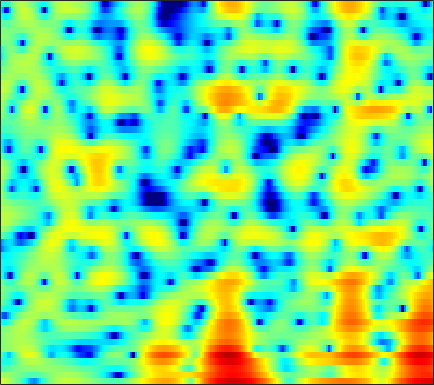

Data behind this chart, as committed beside it:
3.9995, 3.5103, 2.8639, 2.2159, 1.7195, 1.0357, 0.29734, -0.30401, -1.206, -2.2324, -3.476, -4.5783, -6.3136, -8.3215, -9.8122, -10.966, -10.178, -8.7116, -6.522, -4.5462, -2.897, -1.857, -0.69553, 0.2444
1.511, 1.315, 1.066, 0.8213, 0.632, 0.3691, 0.08336, -0.1495, -0.4854, -0.8466, -1.225, -1.507, -1.857, -2.135, -2.27, -2.331, -2.243, -2.08, -1.752, -1.331, -0.8632, -0.5041, -0.04066, 0.383
-3.486, -2.939, -2.326, -1.813, -1.485, -1.104, -0.7764, -0.5601, -0.3055, -0.08647, 0.09284, 0.2034, 0.3254, 0.4254, 0.4884, 0.5607, 0.6208, 0.6586, 0.698, 0.7291, 0.7502, 0.7567, 0.7522, 0.731
-4.421, -4.513, -4.603, -4.47, -4.133, -3.369, -2.369, -1.575, -0.5499, 0.3582, 1.102, 1.548, 1.987, 2.26, 2.366, 2.376, 2.263, 2.102, 1.804, 1.434, 1.017, 0.6901, 0.262, -0.1268
-1.834, -3.247, -5.623, -7.959, -8.165, -5.712, -2.733, -0.8901, 1.031, 2.442, 3.444, 3.968, 4.383, 4.494, 4.385, 3.984, 3.28, 2.539, 1.23, -0.5, -2.735, -4.776, -7.705, -9.472
0.491, 0.4966, 0.5286, 0.6381, 0.7863, 1.083, 1.487, 1.825, 2.261, 2.624, 2.876, 2.974, 2.963, 2.769, 2.493, 1.94, 1.158, 0.4134, -0.7955, -2.236, -3.85, -5.067, -6.418, -7.143
-0.01685, 0.3139, 0.6932, 1.035, 1.268, 1.536, 1.756, 1.89, 2.025, 2.094, 2.082, 2.013, 1.838, 1.569, 1.306, 0.8765, 0.365, -0.0612, -0.6638, -1.274, -1.859, -2.256, -2.718, -3.098
-0.1394, 0.1957, 0.591, 0.9476, 1.192, 1.477, 1.703, 1.827, 1.928, 1.946, 1.871, 1.745, 1.476, 1.1, 0.7543, 0.222, -0.364, -0.8153, -1.395, -1.897, -2.271, -2.449, -2.545, -2.509
-0.4903, -0.2862, 0.0553, 0.4469, 0.7682, 1.225, 1.668, 1.961, 2.261, 2.432, 2.448, 2.342, 2.028, 1.488, 0.9132, -0.09821, -1.413, -2.613, -4.464, -6.329, -7.42, -7.21, -5.859, -4.194
-4.91, -5.535, -5.476, -4.345, -3.171, -1.574, -0.1652, 0.7197, 1.647, 2.298, 2.693, 2.829, 2.792, 2.479, 2.042, 1.154, -0.1398, -1.424, -3.596, -6.128, -7.803, -7.251, -5.003, -2.761
-10.02, -12.83, -13.6, -10.29, -7.816, -5.233, -3.337, -2.227, -1.029, -0.06206, 0.6997, 1.153, 1.609, 1.89, 1.991, 1.973, 1.794, 1.591, 1.279, 1.003, 0.8345, 0.8164, 0.9113, 1.067
-3.439, -4.065, -4.652, -5.035, -5.222, -5.326, -5.318, -5.192, -4.699, -3.79, -2.588, -1.646, -0.4714, 0.539, 1.171, 1.847, 2.334, 2.594, 2.813, 2.921, 2.93, 2.873, 2.708, 2.413
-0.8782, -1.572, -2.639, -3.927, -5.167, -7.493, -11.13, -15.8, -23.55, -13.03, -7.659, -5.052, -2.53, -0.6973, 0.3515, 1.422, 2.213, 2.656, 3.076, 3.326, 3.431, 3.414, 3.265, 2.968
-0.08285, -0.5813, -1.396, -2.333, -3.114, -4.221, -5.201, -5.746, -5.941, -5.241, -3.966, -2.932, -1.658, -0.567, 0.1026, 0.7893, 1.282, 1.54, 1.788, 1.949, 2.064, 2.127, 2.167, 2.145
0.1548, -0.1937, -0.7207, -1.216, -1.501, -1.73, -1.796, -1.712, -1.424, -1.015, -0.5381, -0.1744, 0.2377, 0.4977, 0.5636, 0.4709, 0.1516, -0.2167, -0.755, -1.161, -1.222, -0.9666, -0.3328, 0.3968
-0.5987, -1.391, -2.473, -3.382, -3.687, -3.411, -2.541, -1.671, -0.4751, 0.5563, 1.346, 1.775, 2.118, 2.134, 1.894, 1.17, -0.1417, -1.649, -4.851, -10.81, -17.68, -9.863, -4.165, -1.002
-3.675, -5.269, -8.397, -14.35, -26.3, -14.89, -8.143, -5.204, -2.545, -0.7067, 0.6141, 1.316, 1.916, 2.178, 2.16, 1.84, 1.206, 0.5575, -0.4625, -1.327, -1.568, -1.163, -0.1349, 0.9963
-4.849, -5.404, -6.172, -6.718, -6.8, -6.316, -5.313, -4.315, -3.001, -1.851, -0.8503, -0.2194, 0.4314, 0.9004, 1.15, 1.347, 1.419, 1.417, 1.391, 1.39, 1.457, 1.55, 1.714, 1.882
-5.08, -5.127, -5.175, -5.075, -4.916, -4.559, -4.016, -3.575, -2.944, -2.237, -1.568, -1.096, -0.4872, 0.05888, 0.421, 0.8553, 1.223, 1.456, 1.732, 1.953, 2.126, 2.212, 2.268, 2.242
-6.339, -6.272, -6.015, -5.649, -5.333, -4.906, -4.422, -4.097, -3.64, -3.101, -2.539, -2.106, -1.481, -0.8294, -0.346, 0.2963, 0.9203, 1.365, 1.893, 2.334, 2.671, 2.849, 2.97, 2.937
-11.98, -10.68, -8.718, -7.352, -6.663, -6.106, -5.931, -5.831, -5.665, -5.459, -5.024, -4.535, -3.782, -2.9, -2.157, -1.118, -0.05735, 0.7335, 1.704, 2.567, 3.261, 3.66, 4.002, 4.11
-10.72, -9.233, -7.627, -6.822, -6.749, -7.346, -8.805, -10.22, -12.16, -13.02, -12.04, -10.92, -9.636, -8.526, -7.454, -5.627, -3.493, -1.92, -0.01094, 1.597, 2.889, 3.646, 4.384, 4.822
-1.858, -2.239, -2.787, -3.543, -4.42, -6.09, -8.559, -11.4, -15.55, -17.61, -15.57, -14.82, -15.77, -20.65, -38.12, -16.19, -9.251, -6.041, -2.966, -0.7665, 0.891, 1.868, 2.906, 3.698
1.452, 1.121, 0.6073, -0.09666, -0.7545, -1.804, -3.014, -3.943, -5.106, -6.106, -6.866, -7.357, -7.992, -8.354, -8.234, -7.377, -6.002, -4.942, -3.646, -2.576, -1.713, -1.111, -0.2511, 0.7126
2.65, 2.611, 2.423, 2.078, 1.76, 1.204, 0.62, 0.1701, -0.503, -1.069, -1.654, -2.013, -2.442, -2.786, -2.97, -3.203, -3.45, -3.743, -4.359, -5.426, -6.947, -8.13, -8.405, -6.275
2.396, 2.511, 2.497, 2.369, 2.206, 1.922, 1.573, 1.278, 0.8692, 0.4583, 0.03584, -0.2727, -0.6835, -1.117, -1.465, -2.003, -2.662, -3.296, -4.457, -6.133, -8.48, -10.64, -11.86, -8.821
1.702, 1.723, 1.656, 1.501, 1.326, 1.085, 0.791, 0.5675, 0.2899, -0.03961, -0.3312, -0.5812, -0.9043, -1.238, -1.501, -1.85, -2.233, -2.526, -2.914, -3.265, -3.502, -3.512, -3.192, -2.486
1.193, 0.9393, 0.5531, 0.1189, -0.1887, -0.5722, -0.8603, -1.031, -1.242, -1.416, -1.622, -1.784, -2.029, -2.265, -2.415, -2.552, -2.581, -2.513, -2.289, -1.933, -1.478, -1.067, -0.4588, 0.2125
0.8954, 0.1182, -1.062, -2.273, -3.021, -3.718, -3.863, -3.762, -3.56, -3.319, -3.328, -3.417, -3.767, -4.255, -4.649, -5.056, -4.986, -4.546, -3.543, -2.278, -0.9752, -0.05634, 1.029, 1.963
0.9043, -0.6176, -3.4, -7.35, -11.48, -15.34, -11.29, -8.631, -6.369, -5.224, -4.766, -4.852, -5.489, -6.926, -8.714, -12.74, -17.61, -13.74, -7.704, -3.732, -0.9523, 0.6217, 2.233, 3.402
1.593, 0.2215, -2.051, -4.755, -6.65, -8.244, -7.978, -7.437, -6.478, -6.019, -5.71, -5.754, -5.965, -6.512, -7.069, -7.87, -7.837, -6.736, -4.415, -1.899, 0.2514, 1.563, 2.941, 3.894
2.438, 1.55, 0.2137, -1.212, -2.322, -3.684, -4.994, -5.851, -7.124, -8.069, -8.649, -8.456, -7.695, -6.535, -5.667, -4.483, -3.29, -2.328, -0.9881, 0.3441, 1.577, 2.374, 3.221, 3.781
2.731, 2.028, 0.966, -0.2483, -1.302, -2.807, -4.706, -6.362, -9.622, -14.76, -29.57, -20.43, -12.15, -8.097, -6.021, -3.944, -2.299, -1.251, 0.005638, 1.107, 2.066, 2.688, 3.329, 3.749
1.591, 0.9129, -0.03839, -1.034, -1.797, -2.859, -4.038, -5.009, -6.318, -7.581, -8.267, -8.032, -6.995, -5.613, -4.634, -3.489, -2.499, -1.829, -0.9462, -0.02041, 0.9412, 1.659, 2.531, 3.203
-1.117, -2.041, -3.287, -4.217, -4.589, -4.707, -4.49, -4.273, -4.048, -3.826, -3.703, -3.55, -3.437, -3.393, -3.496, -3.811, -4.416, -4.908, -5.141, -4.339, -2.577, -1.079, 0.7566, 2.245
-4.76, -6.762, -10.82, -16.6, -15.96, -10.53, -7.024, -5.254, -3.707, -2.691, -2.055, -1.845, -1.817, -2.189, -2.765, -4.122, -6.524, -9.607, -18.35, -15.26, -7.012, -3.592, -0.4881, 1.666
-5.533, -6.631, -8.317, -9.502, -9.305, -7.751, -5.84, -4.524, -3.154, -2.166, -1.5, -1.218, -1.078, -1.227, -1.512, -2.109, -2.835, -3.366, -3.688, -3.264, -2.102, -1.017, 0.4542, 1.733
-4.325, -4.394, -4.467, -4.419, -4.236, -3.78, -3.139, -2.674, -1.98, -1.401, -0.9515, -0.6863, -0.4864, -0.4035, -0.4166, -0.4868, -0.5636, -0.5783, -0.521, -0.2807, 0.1092, 0.4854, 1.032, 1.594
-3.015, -2.866, -2.711, -2.536, -2.37, -2.076, -1.715, -1.412, -0.9913, -0.5781, -0.2184, 0.003257, 0.2257, 0.3579, 0.4026, 0.4063, 0.3589, 0.3284, 0.3134, 0.3524, 0.4589, 0.5891, 0.8007, 1.039
-1.609, -1.592, -1.635, -1.659, -1.632, -1.486, -1.204, -0.8533, -0.3814, 0.1391, 0.595, 0.8708, 1.14, 1.252, 1.24, 1.09, 0.8138, 0.5432, 0.1893, -0.1255, -0.2857, -0.2813, -0.1153, 0.1308
0.04231, -0.3663, -1.121, -2.01, -2.564, -2.844, -2.354, -1.586, -0.4212, 0.7206, 1.646, 2.154, 2.595, 2.715, 2.608, 2.164, 1.379, 0.5384, -0.8582, -2.381, -3.377, -3.375, -2.462, -1.254
1.605, 0.6769, -1.306, -4.685, -8.832, -18.57, -9.553, -5.127, -1.482, 0.7562, 2.309, 3.107, 3.774, 4.049, 3.966, 3.443, 2.344, 1.043, -1.684, -6.449, -17.52, -13.93, -5.677, -1.99
1.72, 1.038, -0.284, -1.983, -3.255, -4.321, -4.04, -3.236, -1.907, -0.7087, 0.3618, 1.074, 1.874, 2.46, 2.692, 2.694, 2.296, 1.754, 0.7585, -0.3326, -1.099, -1.231, -0.8394, -0.2703
2.201, 1.898, 1.262, 0.4615, -0.2615, -1.215, -2.162, -2.933, -3.862, -4.353, -4.051, -3.124, -1.551, -0.08825, 0.8043, 1.634, 2.084, 2.195, 2.119, 1.893, 1.57, 1.311, 0.9271, 0.5191
2.952, 2.845, 2.478, 1.846, 1.178, -0.03997, -1.788, -3.631, -7.479, -15.85, -18.53, -9.587, -4.307, -1.306, 0.209, 1.581, 2.42, 2.768, 2.927, 2.787, 2.403, 1.967, 1.189, 0.2109
2.266, 2.393, 2.377, 2.112, 1.764, 1.06, 0.0835, -0.7971, -1.973, -2.839, -2.872, -2.246, -0.9715, 0.3078, 1.115, 1.935, 2.418, 2.591, 2.567, 2.255, 1.677, 1.05, -0.05144, -1.553
0.4112, 0.8192, 1.194, 1.393, 1.433, 1.368, 1.203, 1.06, 0.8567, 0.7524, 0.8066, 0.936, 1.199, 1.498, 1.687, 1.835, 1.825, 1.695, 1.357, 0.8399, 0.1272, -0.5279, -1.576, -2.87
-1.253, -0.6613, 0.01822, 0.5832, 0.9154, 1.262, 1.511, 1.643, 1.756, 1.843, 1.925, 1.97, 1.999, 1.972, 1.892, 1.669, 1.311, 0.925, 0.265, -0.5286, -1.413, -2.078, -2.905, -3.586
-3.006, -2.147, -1.03, -0.05465, 0.5438, 1.168, 1.621, 1.857, 2.09, 2.251, 2.363, 2.422, 2.442, 2.366, 2.221, 1.868, 1.283, 0.6591, -0.452, -1.903, -3.616, -4.931, -6.219, -6.348
-6.736, -4.368, -2.051, -0.4873, 0.3371, 1.024, 1.37, 1.475, 1.54, 1.583, 1.697, 1.865, 2.146, 2.376, 2.446, 2.332, 1.879, 1.268, -0.0107, -2.03, -5.17, -8.948, -20.41, -15.04
-5.071, -3.288, -1.527, -0.4255, -0.007577, 0.07153, -0.3761, -1.01, -2.167, -3.175, -3.201, -2.437, -0.9271, 0.4858, 1.294, 1.968, 2.19, 2.069, 1.537, 0.6304, -0.5724, -1.481, -2.314, -2.259
-0.7423, -0.5163, -0.2313, -0.1561, -0.3434, -0.9776, -2.241, -3.783, -7.195, -14.26, -18.42, -10.15, -4.804, -1.771, -0.2731, 1.047, 1.827, 2.128, 2.244, 2.13, 1.881, 1.661, 1.409, 1.248
0.2859, 0.2504, 0.175, -0.000478, -0.2173, -0.6957, -1.391, -2.063, -2.994, -3.68, -3.64, -3.066, -1.886, -0.6413, 0.1692, 1.039, 1.633, 1.923, 2.131, 2.167, 2.087, 1.96, 1.722, 1.397
-0.3231, -0.3055, -0.3002, -0.2912, -0.2782, -0.2842, -0.3129, -0.3323, -0.3417, -0.2616, -0.0704, 0.1484, 0.4992, 0.8599, 1.106, 1.365, 1.511, 1.561, 1.554, 1.478, 1.344, 1.215, 0.9817, 0.6468
-1.872, -1.881, -1.796, -1.529, -1.225, -0.6801, -0.09184, 0.3455, 0.8488, 1.257, 1.557, 1.715, 1.828, 1.814, 1.722, 1.469, 1.121, 0.808, 0.3884, 0.05659, -0.1363, -0.1742, -0.1318, -0.07677
-4.54, -5.337, -6.03, -5.524, -4.346, -2.411, -0.6438, 0.435, 1.559, 2.317, 2.762, 2.902, 2.851, 2.534, 2.108, 1.289, 0.1717, -0.8633, -2.406, -3.769, -4.202, -3.724, -2.454, -1.127
-6.732, -9.52, -17.44, -15.54, -8.842, -3.98, -1.019, 0.4939, 1.901, 2.756, 3.169, 3.22, 2.977, 2.394, 1.724, 0.5044, -1.23, -3.02, -6.55, -13.24, -23.55, -11.71, -5.632, -2.279
-3.726, -3.966, -4.028, -3.415, -2.503, -1.055, 0.3129, 1.139, 1.893, 2.271, 2.276, 2.059, 1.502, 0.6835, -0.05455, -1.17, -2.367, -3.272, -4.418, -5.228, -5.156, -4.439, -2.921, -1.3
